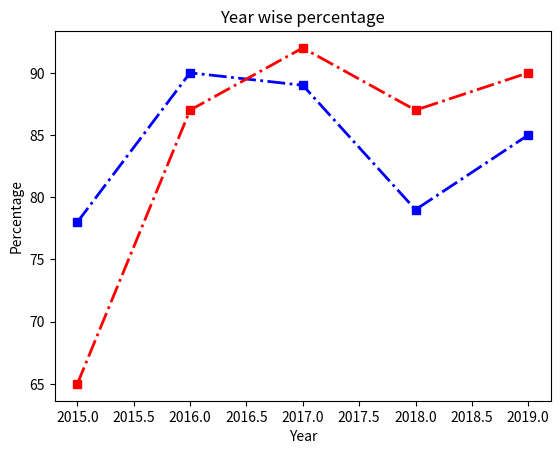

This figure's Python source:
import numpy as np
import matplotlib.pyplot as plt
year =np.array([2015,2016,2017,2018,2019])
gper = np.array([78,90,89,79,85])
bper = np.array([65,87,92,87,90])
plt.plot(year,gper,color="b",linewidth=2,linestyle='dashdot',marker='s')
plt.plot(year,bper,color="r",linewidth=2,linestyle='dashdot',marker='s')
plt.title("Year wise percentage")
plt.ylabel("Percentage")
plt.xlabel("Year")
plt.show()
